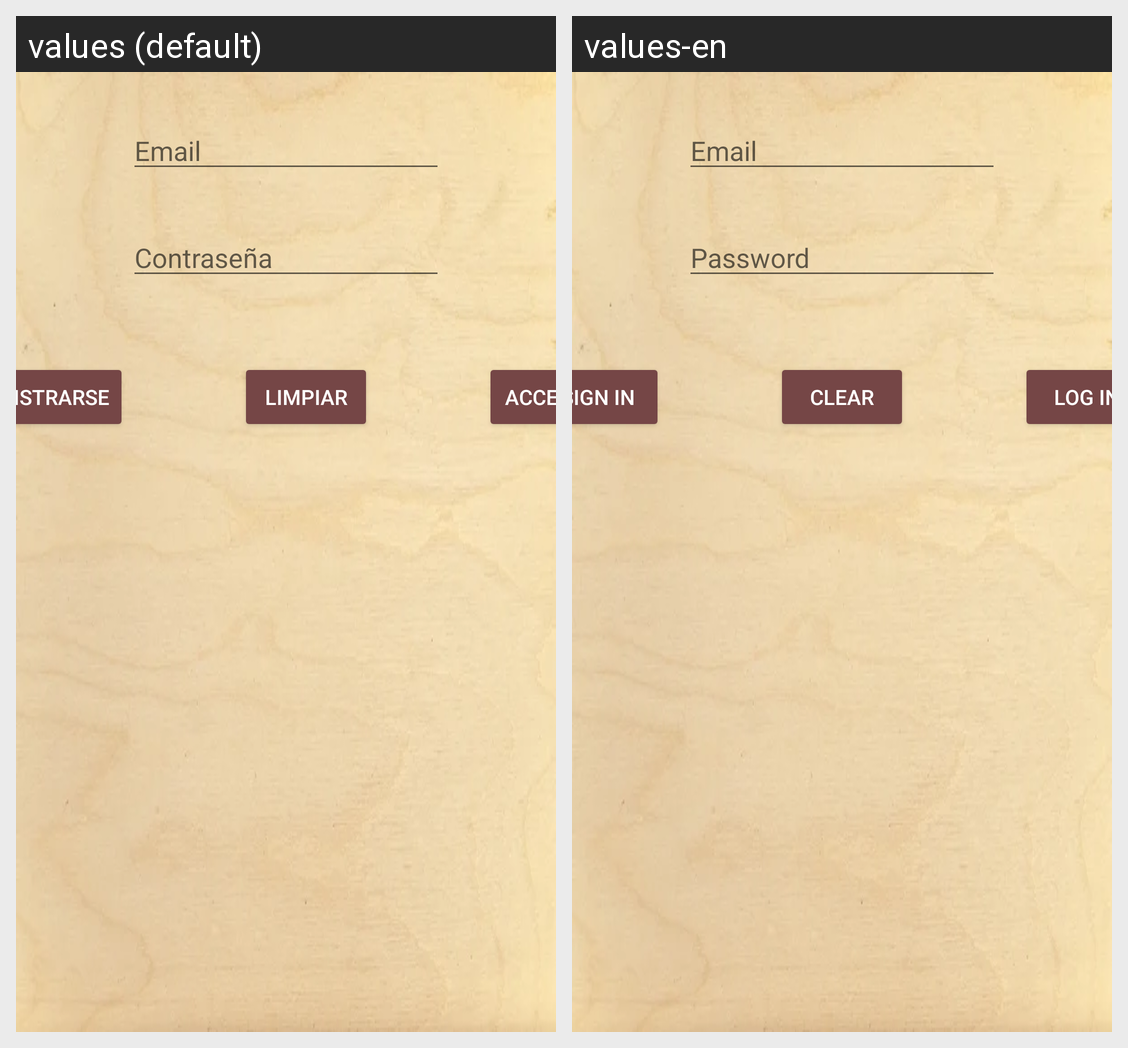

This grid shows one Android layout under two languages. Give, for every string resource on the screen, its name, the default text and each shown locale's text.
Android screen res/layout/activity_login.xml rendered under 2 locales, left to right: values (default), values-en. Device: Nexus 5 (rendered at 1080×1920; each locale shown at half size, 540×960, under a caption strip naming it); theme Theme.AppBar.
Strings drawn on this screen, with the default value and each locale's value (text and hints the layout hard-codes, and strings that could not be matched under every locale, appear in the picture but are not listed):

txt_Email
  values: Email
  values-en: Email

txt_contrasena
  values: Contraseña
  values-en: Password

btn_acceder
  values: Acceder
  values-en: Log in

btn_registrarse_login
  values: Registrarse
  values-en: Sign in

btn_limpiar_familia
  values: Limpiar
  values-en: Clear
